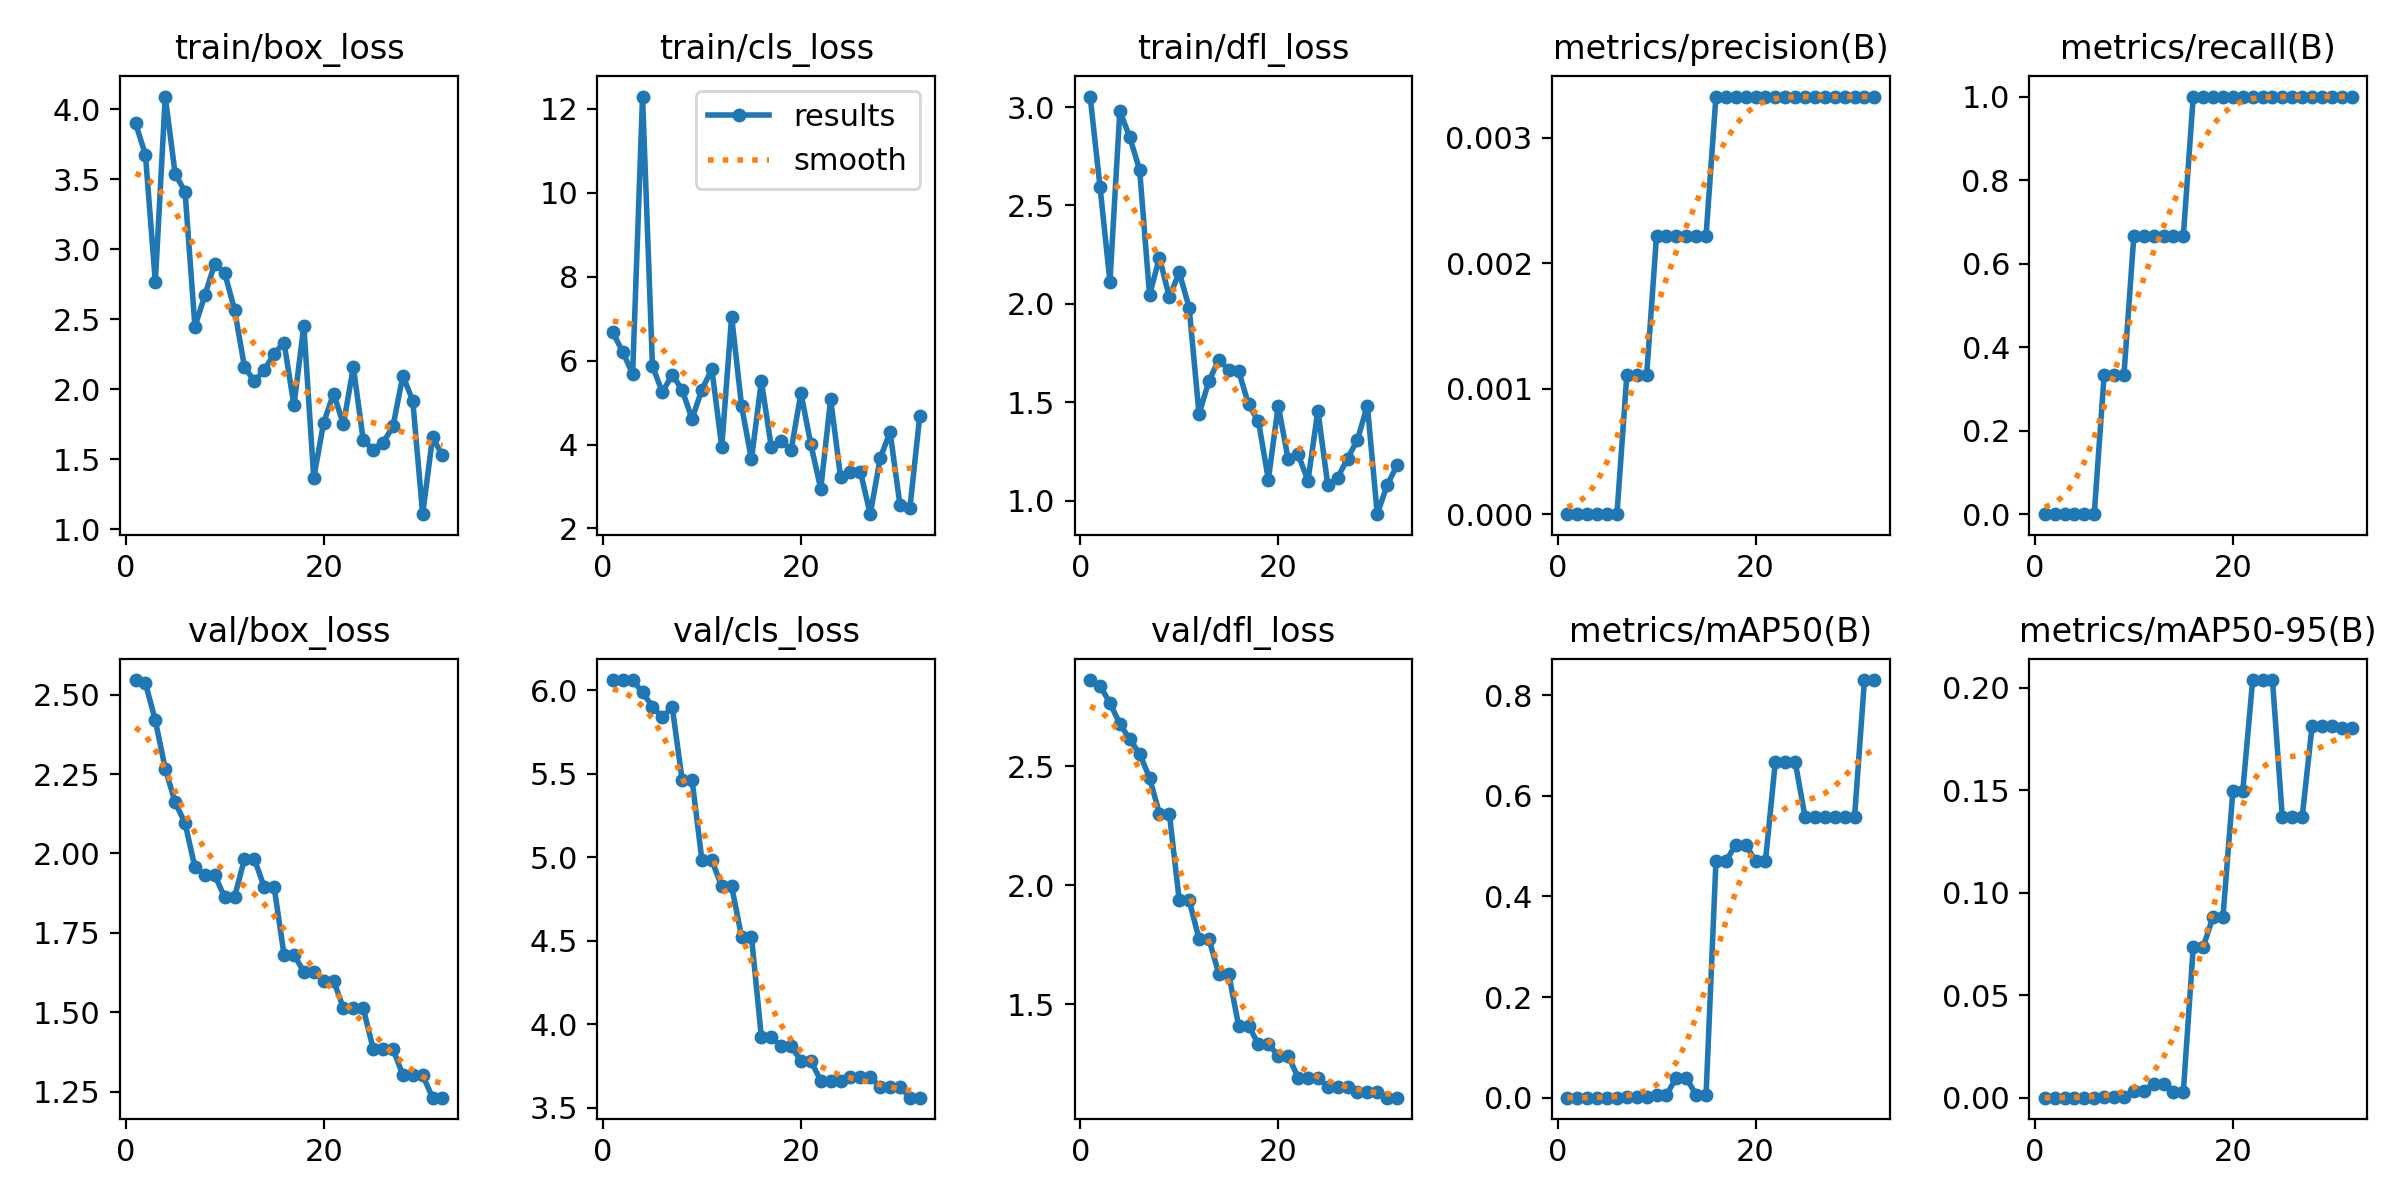

The file beside this chart, header and first rows:
epoch, time, train/box_loss, train/cls_loss, train/dfl_loss, metrics/precision(B), metrics/recall(B), metrics/mAP50(B), metrics/mAP50-95(B), val/box_loss, val/cls_loss, val/dfl_loss, lr/pg0, lr/pg1, lr/pg2
1, 6.184, 3.9, 6.672, 3.053, 0, 0, 0, 0, 2.546, 6.06, 2.862, 0, 0, 0
2, 7.404, 3.675, 6.202, 2.594, 0, 0, 0, 0, 2.536, 6.06, 2.837, 1.9604e-05, 1.9604e-05, 1.9604e-05
3, 7.906, 2.766, 5.685, 2.113, 0, 0, 0, 0, 2.419, 6.06, 2.765, 3.8416e-05, 3.8416e-05, 3.8416e-05
4, 8.346, 4.091, 12.29, 2.98, 0, 0, 0, 0, 2.267, 5.987, 2.678, 5.6436e-05, 5.6436e-05, 5.6436e-05
5, 8.785, 3.539, 5.873, 2.847, 0, 0, 0, 0, 2.161, 5.901, 2.613, 7.3664e-05, 7.3664e-05, 7.3664e-05
6, 9.208, 3.411, 5.244, 2.68, 0, 0, 0, 0, 2.096, 5.838, 2.552, 9.01e-05, 9.01e-05, 9.01e-05
7, 9.627, 2.447, 5.665, 2.045, 0.00111, 0.3333, 0.00133, 0.00013, 1.956, 5.897, 2.451, 0.0001057, 0.0001057, 0.0001057
8, 10.05, 2.672, 5.299, 2.236, 0.00111, 0.3333, 0.00152, 0.0003, 1.931, 5.462, 2.301, 0.0001206, 0.0001206, 0.0001206
9, 10.46, 2.897, 4.611, 2.034, 0.00111, 0.3333, 0.00152, 0.0003, 1.931, 5.462, 2.301, 0.0001347, 0.0001347, 0.0001347
10, 10.88, 2.832, 5.308, 2.161, 0.00222, 0.6667, 0.00518, 0.00324, 1.863, 4.98, 1.936, 0.0001479, 0.0001479, 0.0001479
11, 11.29, 2.568, 5.794, 1.981, 0.00222, 0.6667, 0.00518, 0.00324, 1.863, 4.98, 1.936, 0.0001604, 0.0001604, 0.0001604
12, 11.72, 2.161, 3.948, 1.442, 0.00222, 0.6667, 0.04008, 0.00664, 1.983, 4.824, 1.773, 0.0001721, 0.0001721, 0.0001721
13, 12.15, 2.057, 7.048, 1.609, 0.00222, 0.6667, 0.04008, 0.00664, 1.983, 4.824, 1.773, 0.000183, 0.000183, 0.000183
14, 12.57, 2.138, 4.918, 1.717, 0.00222, 0.6667, 0.00494, 0.00294, 1.894, 4.524, 1.626, 0.0001931, 0.0001931, 0.0001931
15, 12.98, 2.252, 3.646, 1.666, 0.00222, 0.6667, 0.00494, 0.00294, 1.894, 4.524, 1.626, 0.0002024, 0.0002024, 0.0002024
16, 13.41, 2.334, 5.508, 1.66, 0.00333, 1, 0.4699, 0.07347, 1.681, 3.923, 1.409, 0.0002109, 0.0002109, 0.0002109
17, 13.85, 1.885, 3.952, 1.49, 0.00333, 1, 0.4699, 0.07347, 1.681, 3.923, 1.409, 0.0002186, 0.0002186, 0.0002186
18, 14.29, 2.454, 4.091, 1.404, 0.00333, 1, 0.503, 0.0883, 1.628, 3.866, 1.331, 0.0002256, 0.0002256, 0.0002256
19, 14.71, 1.366, 3.861, 1.108, 0.00333, 1, 0.503, 0.0883, 1.628, 3.866, 1.331, 0.0002317, 0.0002317, 0.0002317
20, 15.15, 1.761, 5.225, 1.484, 0.00333, 1, 0.4701, 0.1495, 1.6, 3.78, 1.283, 0.000237, 0.000237, 0.000237
21, 15.65, 1.969, 4.003, 1.211, 0.00333, 1, 0.4701, 0.1495, 1.6, 3.78, 1.283, 0.0002416, 0.0002416, 0.0002416
22, 16.07, 1.75, 2.943, 1.238, 0.00333, 1, 0.6681, 0.2038, 1.513, 3.661, 1.191, 0.0002454, 0.0002454, 0.0002454
23, 16.48, 2.159, 5.079, 1.102, 0.00333, 1, 0.6681, 0.2038, 1.513, 3.661, 1.191, 0.0002483, 0.0002483, 0.0002483
24, 16.89, 1.636, 3.229, 1.458, 0.00333, 1, 0.6681, 0.2038, 1.513, 3.661, 1.191, 0.0002505, 0.0002505, 0.0002505
25, 17.31, 1.569, 3.356, 1.082, 0.00333, 1, 0.558, 0.1368, 1.386, 3.682, 1.153, 0.0002519, 0.0002519, 0.0002519
26, 17.72, 1.618, 3.357, 1.118, 0.00333, 1, 0.558, 0.1368, 1.386, 3.682, 1.153, 0.0002525, 0.0002525, 0.0002525
27, 18.14, 1.734, 2.341, 1.214, 0.00333, 1, 0.558, 0.1368, 1.386, 3.682, 1.153, 0.0002523, 0.0002523, 0.0002523
28, 18.55, 2.096, 3.667, 1.31, 0.00333, 1, 0.5578, 0.1813, 1.302, 3.624, 1.128, 0.0002513, 0.0002513, 0.0002513
29, 18.96, 1.919, 4.301, 1.484, 0.00333, 1, 0.5578, 0.1813, 1.302, 3.624, 1.128, 0.0002495, 0.0002495, 0.0002495
30, 19.36, 1.108, 2.565, 0.9325, 0.00333, 1, 0.5578, 0.1813, 1.302, 3.624, 1.128, 0.000247, 0.000247, 0.000247
31, 19.78, 1.657, 2.479, 1.081, 0.00333, 1, 0.83, 0.1803, 1.231, 3.559, 1.106, 0.0002436, 0.0002436, 0.0002436
32, 20.23, 1.528, 4.678, 1.18, 0.00333, 1, 0.83, 0.1803, 1.231, 3.559, 1.106, 0.0002394, 0.0002394, 0.0002394
